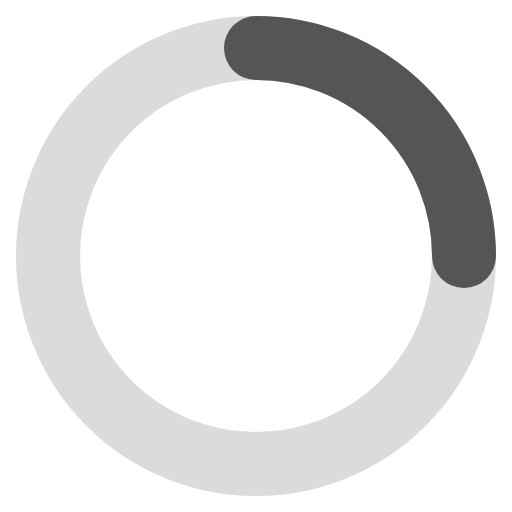
t = 0.00 s
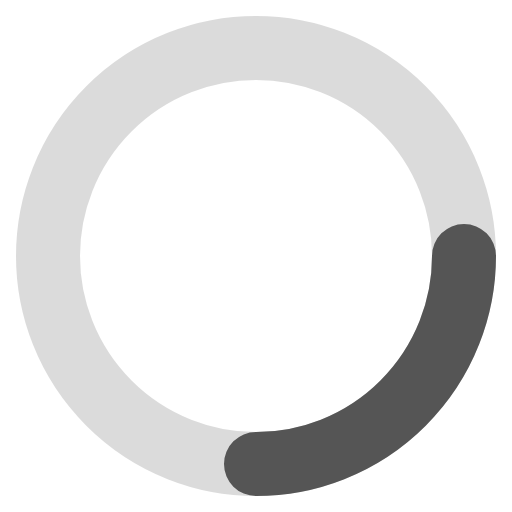
t = 0.20 s
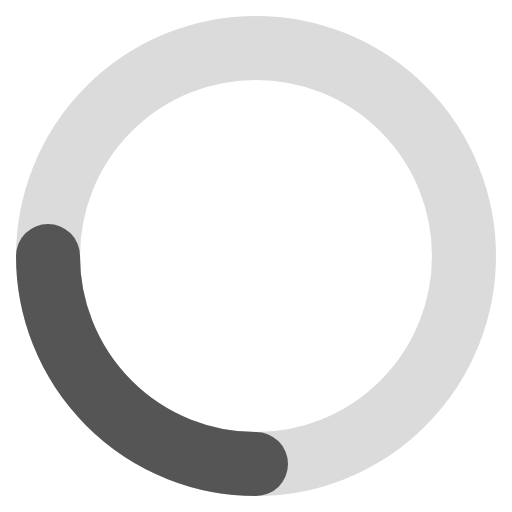
t = 0.40 s
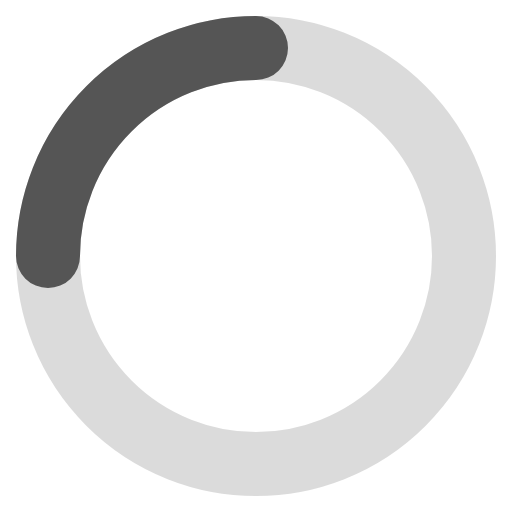
t = 0.60 s

The animated SVG that drew these frames (rendered in a browser with its animation timeline set to each time). Animation: 1 SMIL element (animateTransform=1); one cycle of 0.80 s, repeats indefinitely.

<svg xmlns="http://www.w3.org/2000/svg" width="16" height="16" viewBox="0 0 16 16"><circle cx="8" cy="8" r="6.5" fill="none" stroke="#888" stroke-opacity=".3" stroke-width="2"/><path fill="none" stroke="#555" stroke-linecap="round" stroke-width="2" d="M8 1.5A6.5 6.5 0 0 1 14.5 8"><animateTransform attributeName="transform" dur="0.8s" from="0 8 8" repeatCount="indefinite" to="360 8 8" type="rotate"/></path></svg>
